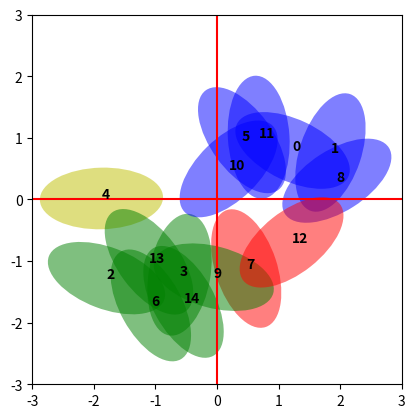

Reproduce this figure in Python.
# in ipython notebook, enable inline plotting with:


import numpy as np
import matplotlib.pyplot as plt
from matplotlib.patches import Ellipse
from matplotlib.font_manager import FontProperties
font = FontProperties()
font.set_weight('bold')
font.set_size('medium')
# create some circles
#def draw_circle(x,y):
#    if ((x>-1.5 and x<1.5) and (y>-1.5 and y<1.5)):
#        if (x>0 and y>0):
#            circle1 = plt.Circle((x,y), 0.3, color='r', alpha=.4)
#        if (x>0 and y<0):
#            circle1 = plt.Circle((x,y), 0.3, color='b', alpha=.4)
#        if (x<0 and y<0):
#            circle1 = plt.Circle((x,y), 0.3, color='g', alpha=.4)
#        if (x<0 and y>0):
#            circle1 = plt.Circle((x,y), 0.3, color='y', alpha=.4)
#        ax = plt.gca()
#        plt.axhline(y=0, color='r', linestyle='-')
#        plt.axvline(x=0, color='r', linestyle='-')
#        ax.add_artist(circle1)
#        ax.set_xlim(-2.5, 2.5); ax.set_ylim(-2.5, 2.5)
#        ax.set_aspect('equal')
#
#for i in range (80):
##    x = np.random.uniform(0,2)
##    y = np.random.uniform(0,2)
#    x = np.random.normal(0,2)
#    y = np.random.normal(0,2)
#    draw_circle(x,y)
#
#plt.plot()
#plt.show()





NUM = 50
w =1
h =2

ells = []
fig, ax = plt.subplots(subplot_kw={'aspect': 'equal'})   
plt.axhline(y=0, color='r', linestyle='-')
plt.axvline(x=0, color='r', linestyle='-')  
ax.set_xlim(-3, 3); ax.set_ylim(-3, 3)
       
for i in range(15):
    x = np.random.uniform(-2,2)
    y = np.random.uniform(-2,2)
    if (x>0 and y>0):
        ells = Ellipse(xy=(x,y),
            width=w, height=h,
            angle=np.random.rand() * 360, gid = 'ID')
               
        ax.add_artist(ells)
        ax.annotate(i,xy=(x,y),fontproperties=font)
        ells.set_clip_box(ax.bbox)
        ells.set_alpha(0.5)
        ells.set_facecolor('b')
    if (x>0 and y<0):
        ells = Ellipse(xy=(x,y),
            width=w, height=h,
            angle=np.random.rand() * 360)
               
        ax.add_artist(ells)
        ax.annotate(i,xy=(x,y),fontproperties=font)
        ells.set_clip_box(ax.bbox)
        ells.set_alpha(0.5)
        ells.set_facecolor('r')
    if (x<0 and y>0):
        ells = Ellipse(xy=(x,y),
            width=w, height=h,
            angle=np.random.rand() * 360)
               
        ax.add_artist(ells)
        ax.annotate(i,xy=(x,y),fontproperties=font)
        ells.set_clip_box(ax.bbox)
        ells.set_alpha(0.5)
        ells.set_facecolor('y')
    if (x<0 and y<0):
        ells = Ellipse(xy=(x,y),
            width=w, height=h,
            angle=np.random.rand() * 360)
               
        ax.add_artist(ells)
        ax.annotate(i,xy=(x,y),fontproperties=font)
        ells.set_clip_box(ax.bbox)
        ells.set_alpha(0.5)
        ells.set_facecolor('g')
plt.show()
